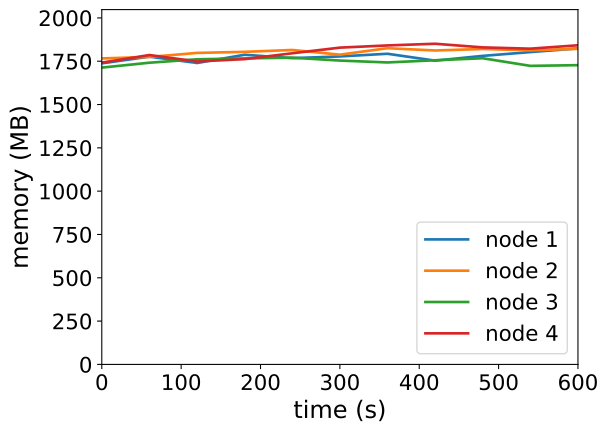

The file beside this chart, header and first rows:
timestamp, ppgcc-m02_pod_amount, ppgcc-m02_memory, ppgcc-m02_cpu, ppgcc-m03_pod_amount, ppgcc-m03_memory, ppgcc-m03_cpu, ppgcc-m04_pod_amount, ppgcc-m04_memory, ppgcc-m04_cpu, ppgcc-m05_pod_amount, ppgcc-m05_memory, ppgcc-m05_cpu
0, 10, 1779516, 1029730250, 10, 1808564, 1226470885, 10, 1754280, 986162597, 10, 1783860, 1227307725
60, 10, 1818916, 1023887581, 10, 1817320, 1258428642, 10, 1783216, 961967987, 10, 1828580, 1194479246
120, 10, 1781604, 1014174824, 10, 1841156, 1190436918, 10, 1803448, 1020677660, 10, 1790656, 1173316912
180, 10, 1830320, 1030642693, 10, 1847448, 1244958996, 10, 1808596, 958494615, 10, 1804384, 1191528200
240, 10, 1810232, 1015123879, 10, 1858536, 1158128929, 10, 1813060, 953732434, 10, 1839064, 1242029935
300, 10, 1820396, 992393677, 10, 1830816, 1183175982, 10, 1795920, 962566424, 10, 1872352, 1238973295
360, 10, 1836104, 1029639440, 10, 1868964, 1123503679, 10, 1784780, 984553053, 10, 1885352, 1271270314
420, 10, 1795472, 1003963747, 10, 1855500, 1177230654, 10, 1797716, 995064304, 10, 1895304, 1254339237
480, 10, 1823588, 1010160533, 10, 1864344, 1178026391, 10, 1809596, 997460637, 10, 1873788, 1207697435
540, 10, 1846028, 1029432833, 10, 1856428, 1204176313, 10, 1764584, 943158663, 10, 1866212, 1221708670
600, 10, 1867968, 1036435580, 10, 1865204, 1194294963, 10, 1768808, 951617165, 10, 1886288, 1231572401
